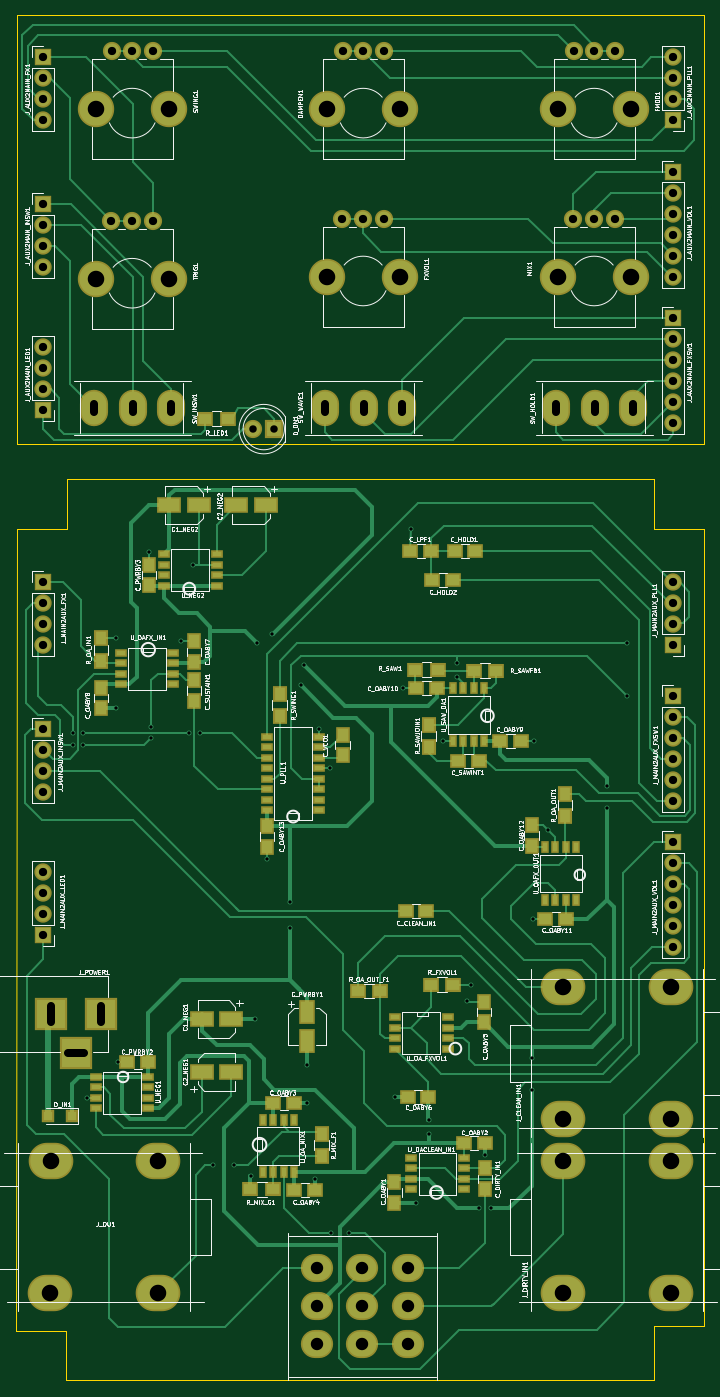
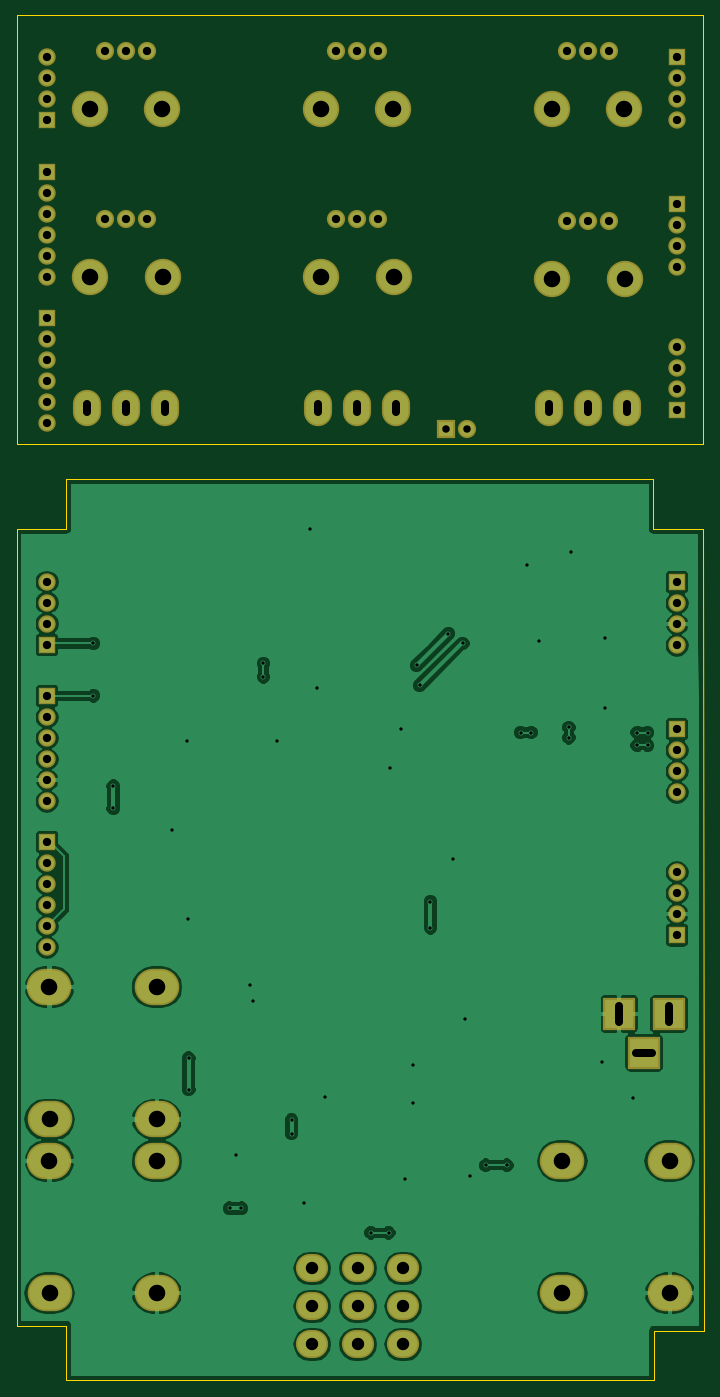
Circuit board: 9 layer files. Board 83.1 x 165.1 mm.
- bottom_copper: GuitarPLLSynthEffect-B.Cu.gbr (82929 bytes)
- bottom_mask: GuitarPLLSynthEffect-B.Mask.gbr (3752 bytes)
- bottom_silk: GuitarPLLSynthEffect-B.SilkS.gbr (284 bytes)
- outline: GuitarPLLSynthEffect-Edge.Cuts.gbr (1120 bytes)
- top_copper: GuitarPLLSynthEffect-F.Cu.gbr (43089 bytes)
- top_mask: GuitarPLLSynthEffect-F.Mask.gbr (8230 bytes)
- top_silk: GuitarPLLSynthEffect-F.SilkS.gbr (149484 bytes)
- drill: GuitarPLLSynthEffect-NPTH.drl (353 bytes)
- drill: GuitarPLLSynthEffect.drl (3235 bytes)

=== bottom_copper: GuitarPLLSynthEffect-B.Cu.gbr (82929 bytes, source omitted) ===
=== bottom_mask: GuitarPLLSynthEffect-B.Mask.gbr ===
G04 #@! TF.FileFunction,Soldermask,Bot*
%FSLAX46Y46*%
G04 Gerber Fmt 4.6, Leading zero omitted, Abs format (unit mm)*
G04 Created by KiCad (PCBNEW 4.0.7) date Sunday, 08 April 2018 'AMt' 07:59:28*
%MOMM*%
%LPD*%
G01*
G04 APERTURE LIST*
%ADD10C,0.100000*%
%ADD11C,2.200000*%
%ADD12C,4.400000*%
%ADD13R,2.200000X2.200000*%
%ADD14R,2.100000X2.100000*%
%ADD15O,2.100000X2.100000*%
%ADD16O,5.400000X4.400000*%
%ADD17R,3.900000X3.900000*%
%ADD18O,3.900000X3.400000*%
%ADD19O,3.400000X4.400000*%
G04 APERTURE END LIST*
D10*
D11*
X102155000Y-56515000D03*
X99655000Y-56515000D03*
X97155000Y-56515000D03*
D12*
X104055000Y-63515000D03*
X95255000Y-63515000D03*
D13*
X88900000Y-102235000D03*
D11*
X86360000Y-102235000D03*
X130095000Y-56515000D03*
X127595000Y-56515000D03*
X125095000Y-56515000D03*
D12*
X131995000Y-63515000D03*
X123195000Y-63515000D03*
D11*
X102150000Y-76820000D03*
X99650000Y-76820000D03*
X97150000Y-76820000D03*
D12*
X104050000Y-83820000D03*
X95250000Y-83820000D03*
D14*
X60960000Y-57277000D03*
D15*
X60960000Y-59817000D03*
X60960000Y-62357000D03*
X60960000Y-64897000D03*
D14*
X137160000Y-88773000D03*
D15*
X137160000Y-91313000D03*
X137160000Y-93853000D03*
X137160000Y-96393000D03*
X137160000Y-98933000D03*
X137160000Y-101473000D03*
D14*
X60960000Y-75057000D03*
D15*
X60960000Y-77597000D03*
X60960000Y-80137000D03*
X60960000Y-82677000D03*
D14*
X137160000Y-64897000D03*
D15*
X137160000Y-62357000D03*
X137160000Y-59817000D03*
X137160000Y-57277000D03*
D14*
X137160000Y-71120000D03*
D15*
X137160000Y-73660000D03*
X137160000Y-76200000D03*
X137160000Y-78740000D03*
X137160000Y-81280000D03*
X137160000Y-83820000D03*
D16*
X123865500Y-185736500D03*
X123865500Y-169736500D03*
X136865500Y-169736500D03*
X136842500Y-185736500D03*
X123865500Y-206755000D03*
X123865500Y-190755000D03*
X136865500Y-190755000D03*
X136842500Y-206755000D03*
D14*
X60960000Y-120777000D03*
D15*
X60960000Y-123317000D03*
X60960000Y-125857000D03*
X60960000Y-128397000D03*
D14*
X137160000Y-134556500D03*
D15*
X137160000Y-137096500D03*
X137160000Y-139636500D03*
X137160000Y-142176500D03*
X137160000Y-144716500D03*
X137160000Y-147256500D03*
D14*
X60960000Y-138557000D03*
D15*
X60960000Y-141097000D03*
X60960000Y-143637000D03*
X60960000Y-146177000D03*
D14*
X137160000Y-128333500D03*
D15*
X137160000Y-125793500D03*
X137160000Y-123253500D03*
X137160000Y-120713500D03*
D14*
X137160000Y-152209500D03*
D15*
X137160000Y-154749500D03*
X137160000Y-157289500D03*
X137160000Y-159829500D03*
X137160000Y-162369500D03*
X137160000Y-164909500D03*
D16*
X74826000Y-190755000D03*
X74826000Y-206755000D03*
X61826000Y-206755000D03*
X61849000Y-190755000D03*
D17*
X67945000Y-172974000D03*
X61945000Y-172974000D03*
X64945000Y-177674000D03*
D11*
X130090000Y-76820000D03*
X127590000Y-76820000D03*
X125090000Y-76820000D03*
D12*
X131990000Y-83820000D03*
X123190000Y-83820000D03*
D11*
X74215000Y-56515000D03*
X71715000Y-56515000D03*
X69215000Y-56515000D03*
D12*
X76115000Y-63515000D03*
X67315000Y-63515000D03*
D18*
X105068000Y-212943500D03*
X99568000Y-212943500D03*
X94068000Y-212943500D03*
X105068000Y-208343500D03*
X99568000Y-208343500D03*
X94068000Y-208343500D03*
X105068000Y-203743500D03*
X99568000Y-203743500D03*
X94068000Y-203743500D03*
D19*
X127635000Y-99695000D03*
X132335000Y-99695000D03*
X122935000Y-99695000D03*
X71755000Y-99695000D03*
X76455000Y-99695000D03*
X67055000Y-99695000D03*
X99695000Y-99695000D03*
X104395000Y-99695000D03*
X94995000Y-99695000D03*
D11*
X74210000Y-77089000D03*
X71710000Y-77089000D03*
X69210000Y-77089000D03*
D12*
X76110000Y-84089000D03*
X67310000Y-84089000D03*
D14*
X60960000Y-99949000D03*
D15*
X60960000Y-97409000D03*
X60960000Y-94869000D03*
X60960000Y-92329000D03*
D14*
X60960000Y-163449000D03*
D15*
X60960000Y-160909000D03*
X60960000Y-158369000D03*
X60960000Y-155829000D03*
M02*

=== bottom_silk: GuitarPLLSynthEffect-B.SilkS.gbr ===
G04 #@! TF.FileFunction,Legend,Bot*
%FSLAX46Y46*%
G04 Gerber Fmt 4.6, Leading zero omitted, Abs format (unit mm)*
G04 Created by KiCad (PCBNEW 4.0.7) date Sunday, 08 April 2018 'AMt' 07:59:28*
%MOMM*%
%LPD*%
G01*
G04 APERTURE LIST*
%ADD10C,0.100000*%
G04 APERTURE END LIST*
D10*
M02*

=== outline: GuitarPLLSynthEffect-Edge.Cuts.gbr ===
G04 #@! TF.FileFunction,Profile,NP*
%FSLAX46Y46*%
G04 Gerber Fmt 4.6, Leading zero omitted, Abs format (unit mm)*
G04 Created by KiCad (PCBNEW 4.0.7) date Sunday, 08 April 2018 'AMt' 07:59:28*
%MOMM*%
%LPD*%
G01*
G04 APERTURE LIST*
%ADD10C,0.100000*%
%ADD11C,0.150000*%
G04 APERTURE END LIST*
D10*
D11*
X57785000Y-104013000D02*
X57785000Y-52197000D01*
X140843000Y-52197000D02*
X140843000Y-104013000D01*
X57721500Y-211264500D02*
X57785000Y-114300000D01*
X140843000Y-114300000D02*
X140843000Y-210693000D01*
X134810500Y-108267500D02*
X63817500Y-108267500D01*
X134810500Y-217297000D02*
X63754000Y-217297000D01*
X63754000Y-211264500D02*
X57721500Y-211264500D01*
X63754000Y-217297000D02*
X63754000Y-211264500D01*
X134810500Y-210693000D02*
X134810500Y-217297000D01*
X140843000Y-210693000D02*
X134810500Y-210693000D01*
X134810500Y-114300000D02*
X140843000Y-114300000D01*
X134810500Y-108267500D02*
X134810500Y-114300000D01*
X63817500Y-114300000D02*
X63817500Y-108267500D01*
X57785000Y-114300000D02*
X63817500Y-114300000D01*
X57785000Y-104013000D02*
X140843000Y-104013000D01*
X57785000Y-52197000D02*
X140843000Y-52197000D01*
M02*

=== top_copper: GuitarPLLSynthEffect-F.Cu.gbr (43089 bytes, source omitted) ===
=== top_mask: GuitarPLLSynthEffect-F.Mask.gbr (8230 bytes, source omitted) ===
=== top_silk: GuitarPLLSynthEffect-F.SilkS.gbr (149484 bytes, source omitted) ===
=== drill: GuitarPLLSynthEffect-NPTH.drl ===
M48
;DRILL file {KiCad 4.0.7} date Sunday, 08 April 2018 'AMt' 07:59:31
;FORMAT={-:-/ absolute / metric / decimal}
FMAT,2
METRIC,TZ
T1C2.000
%
G90
G05
M71
T1
X67.31Y-84.089
X67.315Y-63.515
X76.11Y-84.089
X76.115Y-63.515
X95.25Y-83.82
X95.255Y-63.515
X104.05Y-83.82
X104.055Y-63.515
X123.19Y-83.82
X123.195Y-63.515
X131.99Y-83.82
X131.995Y-63.515
T0
M30

=== drill: GuitarPLLSynthEffect.drl ===
M48
;DRILL file {KiCad 4.0.7} date Sunday, 08 April 2018 'AMt' 07:59:31
;FORMAT={-:-/ absolute / metric / decimal}
FMAT,2
METRIC,TZ
T1C0.400
T2C0.900
T3C1.000
T4C1.500
T5C2.000
%
G90
G05
M71
T1
X64.516Y-138.938
X64.516Y-140.462
X65.786Y-138.938
X65.786Y-140.462
X66.294Y-183.134
X69.723Y-127.508
X69.723Y-136.017
X69.977Y-178.816
X73.787Y-117.094
X74.041Y-138.303
X74.041Y-139.573
X77.597Y-127.889
X78.613Y-138.938
X79.121Y-118.618
X79.883Y-138.938
X81.534Y-191.262
X84.074Y-191.262
X86.042Y-192.595
X86.614Y-173.609
X86.868Y-128.143
X88.011Y-154.178
X88.646Y-127.
X90.805Y-159.385
X90.805Y-162.56
X92.075Y-133.223
X92.456Y-130.81
X92.837Y-179.197
X92.837Y-183.769
X93.853Y-192.913
X94.361Y-138.557
X95.631Y-143.256
X95.822Y-199.453
X97.98Y-199.453
X103.505Y-183.007
X104.521Y-133.604
X105.41Y-114.363
X106.045Y-195.834
X107.569Y-185.801
X107.569Y-187.452
X109.347Y-139.954
X110.998Y-130.556
X110.998Y-132.207
X112.204Y-171.45
X112.649Y-169.418
X113.665Y-196.469
X114.363Y-189.992
X115.062Y-196.469
X120.015Y-178.308
X120.015Y-182.118
X120.142Y-161.544
X120.269Y-139.954
X122.047Y-150.749
X129.159Y-145.415
X129.159Y-148.082
X131.572Y-128.143
X131.572Y-134.493
T2
X86.36Y-102.235
X88.9Y-102.235
T3
X60.96Y-57.277
X60.96Y-59.817
X60.96Y-62.357
X60.96Y-64.897
X60.96Y-75.057
X60.96Y-77.597
X60.96Y-80.137
X60.96Y-82.677
X60.96Y-92.329
X60.96Y-94.869
X60.96Y-97.409
X60.96Y-99.949
X60.96Y-120.777
X60.96Y-123.317
X60.96Y-125.857
X60.96Y-128.397
X60.96Y-138.557
X60.96Y-141.097
X60.96Y-143.637
X60.96Y-146.177
X60.96Y-155.829
X60.96Y-158.369
X60.96Y-160.909
X60.96Y-163.449
X69.21Y-77.089
X69.215Y-56.515
X71.71Y-77.089
X71.715Y-56.515
X74.21Y-77.089
X74.215Y-56.515
X97.15Y-76.82
X97.155Y-56.515
X99.65Y-76.82
X99.655Y-56.515
X102.15Y-76.82
X102.155Y-56.515
X125.09Y-76.82
X125.095Y-56.515
X127.59Y-76.82
X127.595Y-56.515
X130.09Y-76.82
X130.095Y-56.515
X137.16Y-57.277
X137.16Y-59.817
X137.16Y-62.357
X137.16Y-64.897
X137.16Y-71.12
X137.16Y-73.66
X137.16Y-76.2
X137.16Y-78.74
X137.16Y-81.28
X137.16Y-83.82
X137.16Y-88.773
X137.16Y-91.313
X137.16Y-93.853
X137.16Y-96.393
X137.16Y-98.933
X137.16Y-101.473
X137.16Y-120.713
X137.16Y-123.253
X137.16Y-125.793
X137.16Y-128.333
X137.16Y-134.556
X137.16Y-137.096
X137.16Y-139.636
X137.16Y-142.177
X137.16Y-144.716
X137.16Y-147.256
X137.16Y-152.209
X137.16Y-154.749
X137.16Y-157.29
X137.16Y-159.829
X137.16Y-162.369
X137.16Y-164.909
T4
X94.068Y-203.743
X94.068Y-208.343
X94.068Y-212.944
X99.568Y-203.743
X99.568Y-208.343
X99.568Y-212.944
X105.068Y-203.743
X105.068Y-208.343
X105.068Y-212.944
T5
X61.826Y-206.755
X61.849Y-190.755
X74.826Y-190.755
X74.826Y-206.755
X123.865Y-169.736
X123.865Y-185.736
X123.865Y-190.755
X123.865Y-206.755
X136.843Y-185.736
X136.843Y-206.755
X136.865Y-169.736
X136.865Y-190.755
T3
X61.945Y-171.974G85X61.945Y-173.974
G05
X63.945Y-177.674G85X65.945Y-177.674
G05
X67.055Y-99.195G85X67.055Y-100.195
G05
X67.945Y-171.974G85X67.945Y-173.974
G05
X71.755Y-99.195G85X71.755Y-100.195
G05
X76.455Y-99.195G85X76.455Y-100.195
G05
X94.995Y-99.195G85X94.995Y-100.195
G05
X99.695Y-99.195G85X99.695Y-100.195
G05
X104.395Y-99.195G85X104.395Y-100.195
G05
X122.935Y-99.195G85X122.935Y-100.195
G05
X127.635Y-99.195G85X127.635Y-100.195
G05
X132.335Y-99.195G85X132.335Y-100.195
G05
T0
M30
